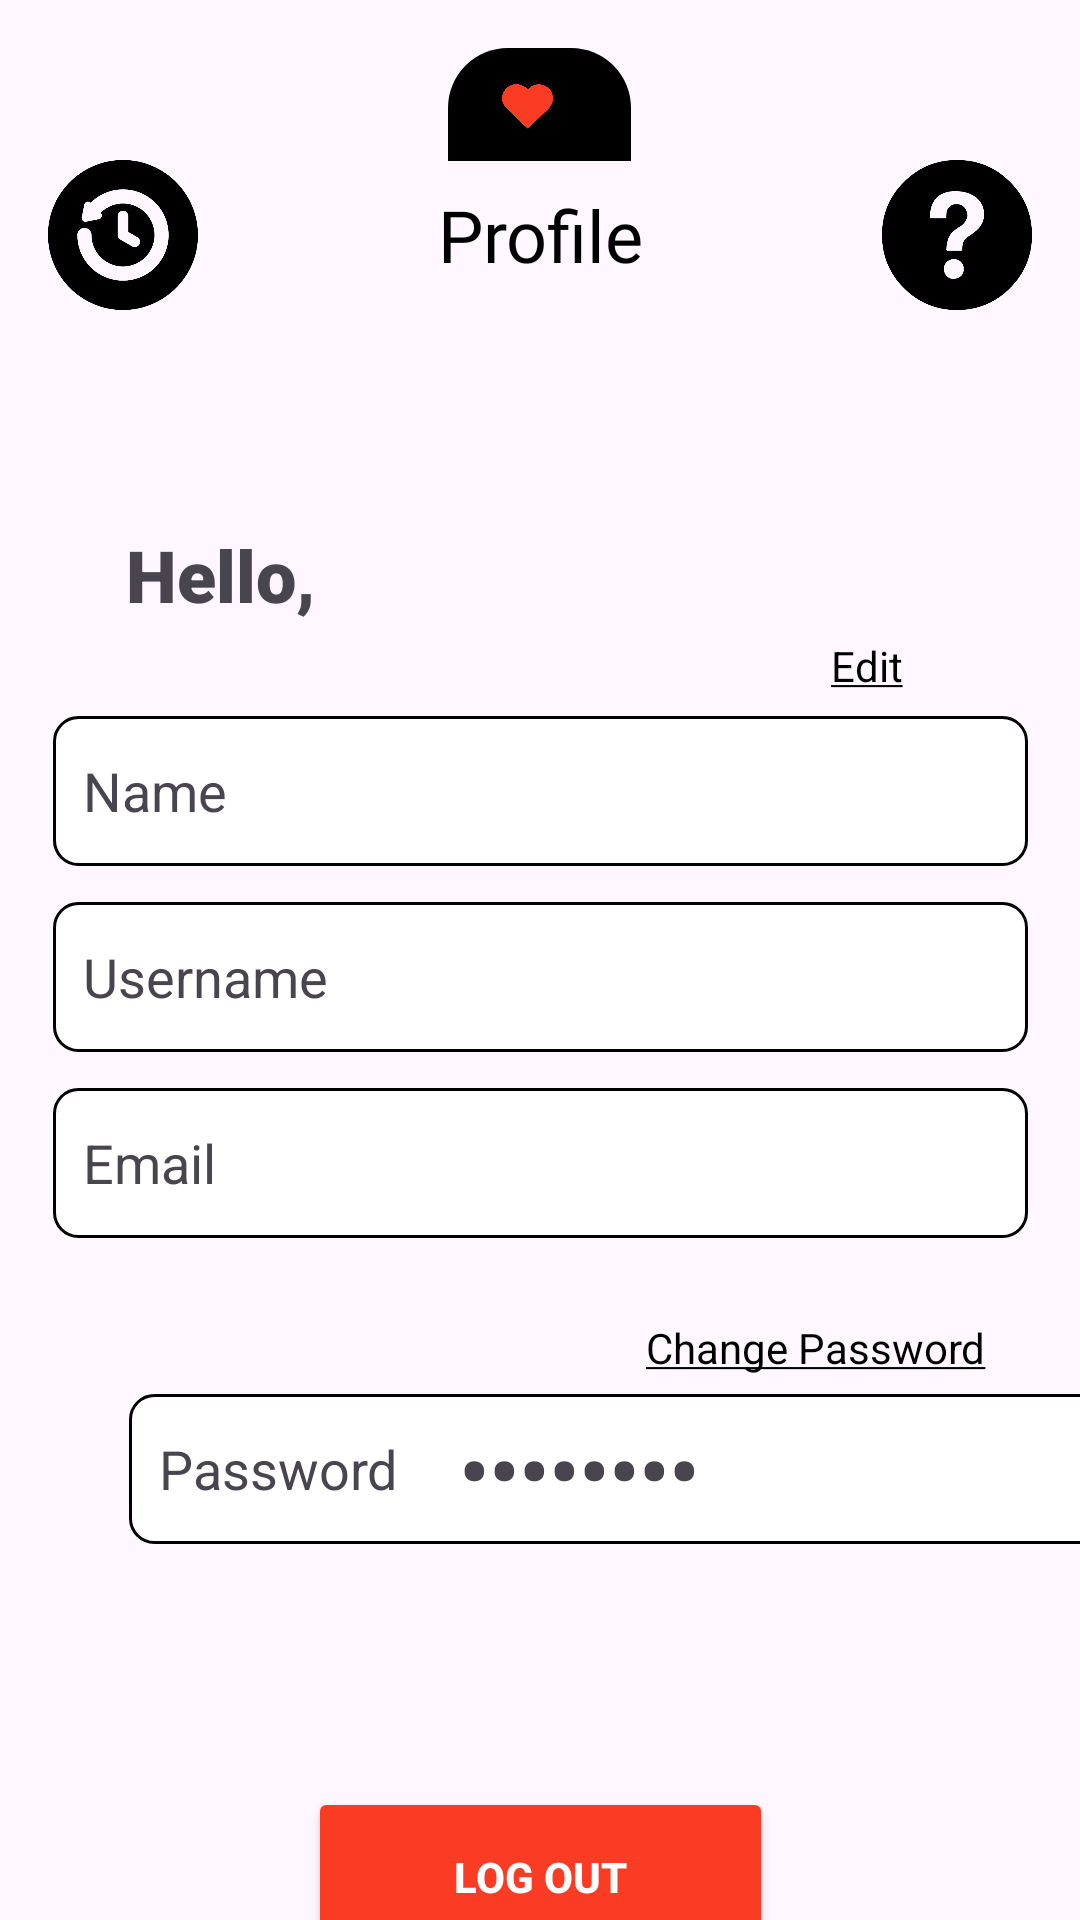

The Android layout XML behind this screen, and the referenced resources:
<!-- AndroidManifest.xml: application theme Theme.ToDororo -->
<!-- res/layout/fragment_user_profile.xml -->
<?xml version="1.0" encoding="utf-8"?>
<androidx.constraintlayout.widget.ConstraintLayout xmlns:android="http://schemas.android.com/apk/res/android"
    xmlns:app="http://schemas.android.com/apk/res-auto"
    xmlns:tools="http://schemas.android.com/tools"
    android:id="@+id/user_profile"
    android:layout_width="match_parent"
    android:layout_height="match_parent">


    <LinearLayout
        android:id="@+id/content_container"
        android:layout_width="match_parent"
        android:layout_height="wrap_content"
        android:orientation="vertical"
        android:padding="16dp"
        app:layout_constraintEnd_toEndOf="parent"
        app:layout_constraintStart_toStartOf="parent"
        app:layout_constraintTop_toTopOf="parent">

        <LinearLayout
            android:layout_width="match_parent"
            android:layout_height="wrap_content"
            android:gravity="center_vertical"
            android:orientation="horizontal">

            <ImageButton
                android:id="@+id/history_icon"
                android:layout_width="50dp"
                android:layout_height="50dp"
                android:layout_gravity="bottom"
                android:layout_marginEnd="16dp"
                android:background="@android:color/transparent"
                android:contentDescription="History Icon"
                android:onClick="onHistoryIconClick"
                android:scaleType="centerCrop"
                android:src="@drawable/history" />

            <LinearLayout
                android:layout_width="0dp"
                android:layout_height="wrap_content"
                android:layout_gravity="center_vertical"
                android:layout_weight="1"
                android:gravity="center_horizontal"
                android:orientation="vertical">

                <LinearLayout
                    android:layout_width="wrap_content"
                    android:layout_height="wrap_content"
                    android:layout_marginBottom="-1dp"
                    android:background="@drawable/rounded_black_background"
                    android:orientation="horizontal"
                    android:padding="8dp">

                    <ImageView
                        android:id="@+id/heart_icon"
                        android:layout_width="17dp"
                        android:layout_height="17dp"
                        android:layout_marginLeft="10dp"
                        android:layout_marginTop="3dp"
                        android:contentDescription="Heart Icon"
                        android:scaleType="centerCrop"
                        android:src="@drawable/heart" />

                    <TextView
                        android:id="@+id/heart_count"
                        android:layout_width="match_parent"
                        android:layout_height="wrap_content"
                        android:layout_marginStart="8dp"
                        android:fontFamily="@font/archivo"
                        android:textAlignment="viewEnd"
                        android:paddingRight="10dp"
                        android:textColor="@android:color/white"
                        android:textSize="16sp" />
                </LinearLayout>

                <FrameLayout
                    android:layout_width="match_parent"
                    android:layout_height="match_parent"
                    android:layout_margin="1dp"
                    android:background="@drawable/todo_background"
                    android:padding="8dp">

                    <TextView
                        android:layout_width="match_parent"
                        android:layout_height="match_parent"
                        android:fontFamily="@font/archivo"
                        android:gravity="center"
                        android:text="Profile"
                        android:textColor="@android:color/black"
                        android:textSize="24sp" />
                </FrameLayout>
            </LinearLayout>

            <ImageButton
                android:id="@+id/help_icon"
                android:layout_width="50dp"
                android:layout_height="50dp"
                android:layout_gravity="bottom"
                android:layout_marginStart="16dp"
                android:background="@android:color/transparent"
                android:contentDescription="Help Icon"
                android:onClick="onHelpIconClick"
                android:scaleType="centerCrop"
                android:src="@drawable/help_black" />
        </LinearLayout>
    </LinearLayout>

    <TextView
        android:id="@+id/welcome"
        android:layout_width="wrap_content"
        android:layout_height="wrap_content"
        android:layout_marginStart="42dp"
        android:layout_marginTop="56dp"
        android:fontFamily="sans-serif-black"
        android:text="Hello,     "
        android:textSize="24sp"
        android:textStyle="bold"
        app:layout_constraintStart_toStartOf="parent"
        app:layout_constraintTop_toBottomOf="@+id/content_container" />

    <TextView
        android:id="@+id/edit_profile"
        android:layout_width="48dp"
        android:layout_height="48dp"
        android:layout_alignParentEnd="true"
        android:layout_marginTop="88dp"
        android:layout_marginEnd="40dp"
        android:clickable="true"
        android:focusable="true"
        android:padding="5dp"
        android:text="@string/edit_profile"
        android:textColor="#ff000000"
        android:textSize="14sp"
        app:layout_constraintEnd_toEndOf="parent"
        app:layout_constraintTop_toBottomOf="@+id/content_container" />

    <TextView
        android:id="@+id/name_display"
        android:layout_width="325dp"
        android:layout_height="50dp"
        android:layout_marginTop="31dp"
        android:background="@drawable/edit_text_background"
        android:gravity="center_vertical"
        android:paddingLeft="10dp"
        android:text="Name"
        android:textSize="18sp"
        app:layout_constraintEnd_toEndOf="parent"
        app:layout_constraintStart_toStartOf="parent"
        app:layout_constraintTop_toBottomOf="@+id/welcome" />

    <TextView
        android:id="@+id/name_profile"
        android:layout_width="wrap_content"
        android:layout_height="wrap_content"
        android:layout_marginStart="110dp"
        android:text=""
        android:textSize="18sp"
        android:textStyle="bold"
        app:layout_constraintBottom_toBottomOf="@+id/name_display"
        app:layout_constraintEnd_toEndOf="@+id/name_display"
        app:layout_constraintHorizontal_bias="0.0"
        app:layout_constraintStart_toStartOf="@+id/name_display"
        app:layout_constraintTop_toTopOf="@+id/name_display" />

    <TextView
        android:id="@+id/username_display"
        android:layout_width="325dp"
        android:layout_height="50dp"
        android:layout_marginStart="43dp"
        android:layout_marginTop="12dp"
        android:layout_marginEnd="43dp"
        android:background="@drawable/edit_text_background"
        android:gravity="center_vertical"
        android:paddingLeft="10dp"
        android:text="Username"
        android:textSize="18sp"
        app:layout_constraintEnd_toEndOf="parent"
        app:layout_constraintStart_toStartOf="parent"
        app:layout_constraintTop_toBottomOf="@+id/name_display" />

    <TextView
        android:id="@+id/username_profile"
        android:layout_width="wrap_content"
        android:layout_height="wrap_content"
        android:layout_marginStart="110dp"
        android:text=""
        android:textSize="18sp"
        android:textStyle="bold"
        app:layout_constraintBottom_toBottomOf="@+id/username_display"
        app:layout_constraintEnd_toEndOf="@+id/username_display"
        app:layout_constraintHorizontal_bias="0.0"
        app:layout_constraintStart_toStartOf="@+id/username_display"
        app:layout_constraintTop_toTopOf="@+id/username_display"
        app:layout_constraintVertical_bias="0.50" />

    <TextView
        android:id="@+id/email_display"
        android:layout_width="325dp"
        android:layout_height="50dp"
        android:layout_marginStart="43dp"
        android:layout_marginTop="12dp"
        android:layout_marginEnd="43dp"
        android:background="@drawable/edit_text_background"
        android:gravity="center_vertical"
        android:paddingLeft="10dp"
        android:text="Email"
        android:textSize="18sp"
        app:layout_constraintEnd_toEndOf="parent"
        app:layout_constraintStart_toStartOf="parent"
        app:layout_constraintTop_toBottomOf="@+id/username_display" />

    <TextView
        android:id="@+id/email_profile"
        android:layout_width="wrap_content"
        android:layout_height="wrap_content"
        android:layout_marginStart="110dp"
        android:text=""
        android:textSize="18sp"
        android:textStyle="bold"
        app:layout_constraintBottom_toBottomOf="@+id/email_display"
        app:layout_constraintEnd_toEndOf="@+id/email_display"
        app:layout_constraintHorizontal_bias="0.0"
        app:layout_constraintStart_toStartOf="@+id/email_display"
        app:layout_constraintTop_toTopOf="@+id/email_display"
        app:layout_constraintVertical_bias="0.50" />

    <TextView
        android:id="@+id/change_password"
        android:layout_width="wrap_content"
        android:layout_height="48dp"
        android:layout_alignParentEnd="true"
        android:layout_marginStart="236dp"
        android:layout_marginTop="22dp"
        android:layout_marginEnd="52dp"
        android:clickable="true"
        android:focusable="true"
        android:padding="5dp"
        android:text="@string/change_password"
        android:textColor="#ff000000"
        android:textSize="14sp"
        app:layout_constraintEnd_toEndOf="parent"
        app:layout_constraintStart_toStartOf="parent"
        app:layout_constraintTop_toBottomOf="@+id/email_display" />

    <TextView
        android:id="@+id/password_display"
        android:layout_width="325dp"
        android:layout_height="50dp"
        android:layout_marginStart="43dp"
        android:layout_marginTop="52dp"
        android:layout_marginEnd="43dp"
        android:background="@drawable/edit_text_background"
        android:gravity="center_vertical"
        android:paddingLeft="10dp"
        android:text="Password"
        android:textSize="18sp"
        app:layout_constraintEnd_toEndOf="parent"
        app:layout_constraintHorizontal_bias="0.0"
        app:layout_constraintStart_toStartOf="parent"
        app:layout_constraintTop_toBottomOf="@+id/email_display" />

    <TextView
        android:id="@+id/password_profile"
        android:layout_width="wrap_content"
        android:layout_height="wrap_content"
        android:layout_marginStart="110dp"
        android:password="true"
        android:text="password"
        android:textSize="28sp"
        android:textStyle="bold"
        app:layout_constraintBottom_toBottomOf="@+id/password_display"
        app:layout_constraintEnd_toEndOf="@+id/password_display"
        app:layout_constraintHorizontal_bias="0.0"
        app:layout_constraintStart_toStartOf="@+id/password_display"
        app:layout_constraintTop_toTopOf="@+id/password_display" />

    <Button
        android:id="@+id/logout_button"
        android:layout_width="155dp"
        android:layout_height="60dp"
        android:layout_marginTop="81dp"
        android:backgroundTint="#FA3C24"
        android:text="LOG OUT"
        android:textColor="#FFFFFF"
        android:textSize="14sp"
        android:textStyle="bold"
        app:cornerRadius="10dp"
        app:layout_constraintEnd_toEndOf="parent"
        app:layout_constraintStart_toStartOf="parent"
        app:layout_constraintTop_toBottomOf="@+id/password_display" />
</androidx.constraintlayout.widget.ConstraintLayout>
<!-- resources referenced by this layout -->
<resources>
  <!-- drawable edit_text_background (drawable) -->
  <?xml version="1.0" encoding="utf-8"?>
  <shape xmlns:android="http://schemas.android.com/apk/res/android">
      <solid android:color="#FFFFFF"/>
      <corners android:radius="8dp"/>
      <stroke android:width="1dp" android:color="#ff000000"/>
  </shape>
  <!-- drawable heart: png bitmap (drawable, 11817 bytes) -->
  <!-- drawable help_black: png bitmap (drawable, 14801 bytes) -->
  <!-- drawable history: png bitmap (drawable, 18748 bytes) -->
  <!-- drawable rounded_black_background (drawable) -->
  <shape xmlns:android="http://schemas.android.com/apk/res/android"
      android:shape="rectangle">
      <corners
          android:topLeftRadius="20dp"
          android:topRightRadius="20dp"
          android:bottomLeftRadius="0dp"
          android:bottomRightRadius="0dp" />
      <solid android:color="@android:color/black" />
  </shape>
  <string name="change_password"><u>Change Password</u></string>
  <string name="edit_profile"><u>Edit</u></string>
  <style name="Theme.ToDororo" parent="Theme.Material3.DayNight.NoActionBar">
          
          
          <item name="colorPrimary">@color/black</item>
          <item name="colorOnPrimary">@color/white</item>
          <item name="android:statusBarColor">@color/black</item>
  
      </style>
  <color name="black">#FF000000</color>
  <color name="white">#FFFFFFFF</color>
</resources>
